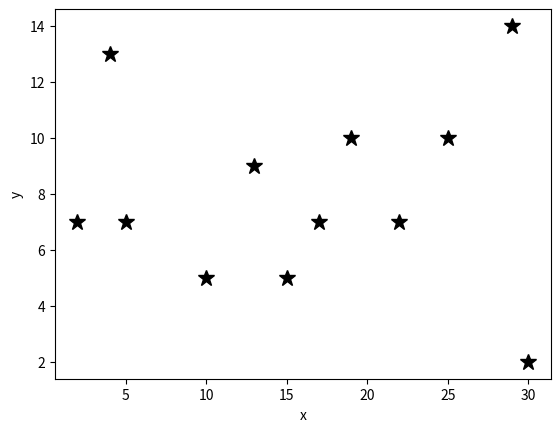

Write Python code to recreate this figure.
#!/usr/bin/env python3
# -*- coding: utf-8 -*-
"""
Algorithms and Complexity                                 February 23, 2022
IST 4310
[redacted]

Synopsis:
Shows matplotlib's pyplot can be used for plotting the (x, y) coordinates.

[redacted]
This file is released under the GNU General Public License as published
by the Free Software Foundation, either version 3 of the License, or
(at your option) any later version.

References:
[0] JJ McConnell, Analysis of Algorithms, 2nd edition, 2007
[1] R Johansson, Numerical Python: Scientific Computing and Data
    Science Applications with NumPy, SciPy, and Matplotlib, 2nd edition
"""

from numpy import array
from matplotlib import pyplot as plt

# defines the particle positions as a list of (x, y) coordinates
P = [
    (2,  7), ( 4, 13), ( 5, 7), (10,  5), (13,  9), (15, 5),
    (17, 7), (19, 10), (22, 7), (25, 10), (29, 14), (30, 2)
]


""" plots the coordinates for visualization """

# closes all figures and enables interactive plotting
plt.close('all')
plt.ion()
# creates a figure and a set of axes
fig, ax = plt.subplots()
# creates a numpy array from the list and unpacks into `x' and `y' vectors
x, y = array(P).T
# plots the coordinates as symbols (no lines connecting them)
ax.plot(x, y, marker='*', markersize=12, color='black', linestyle='')
# sets the axes labels
ax.set_xlabel('x')
ax.set_ylabel('y')
